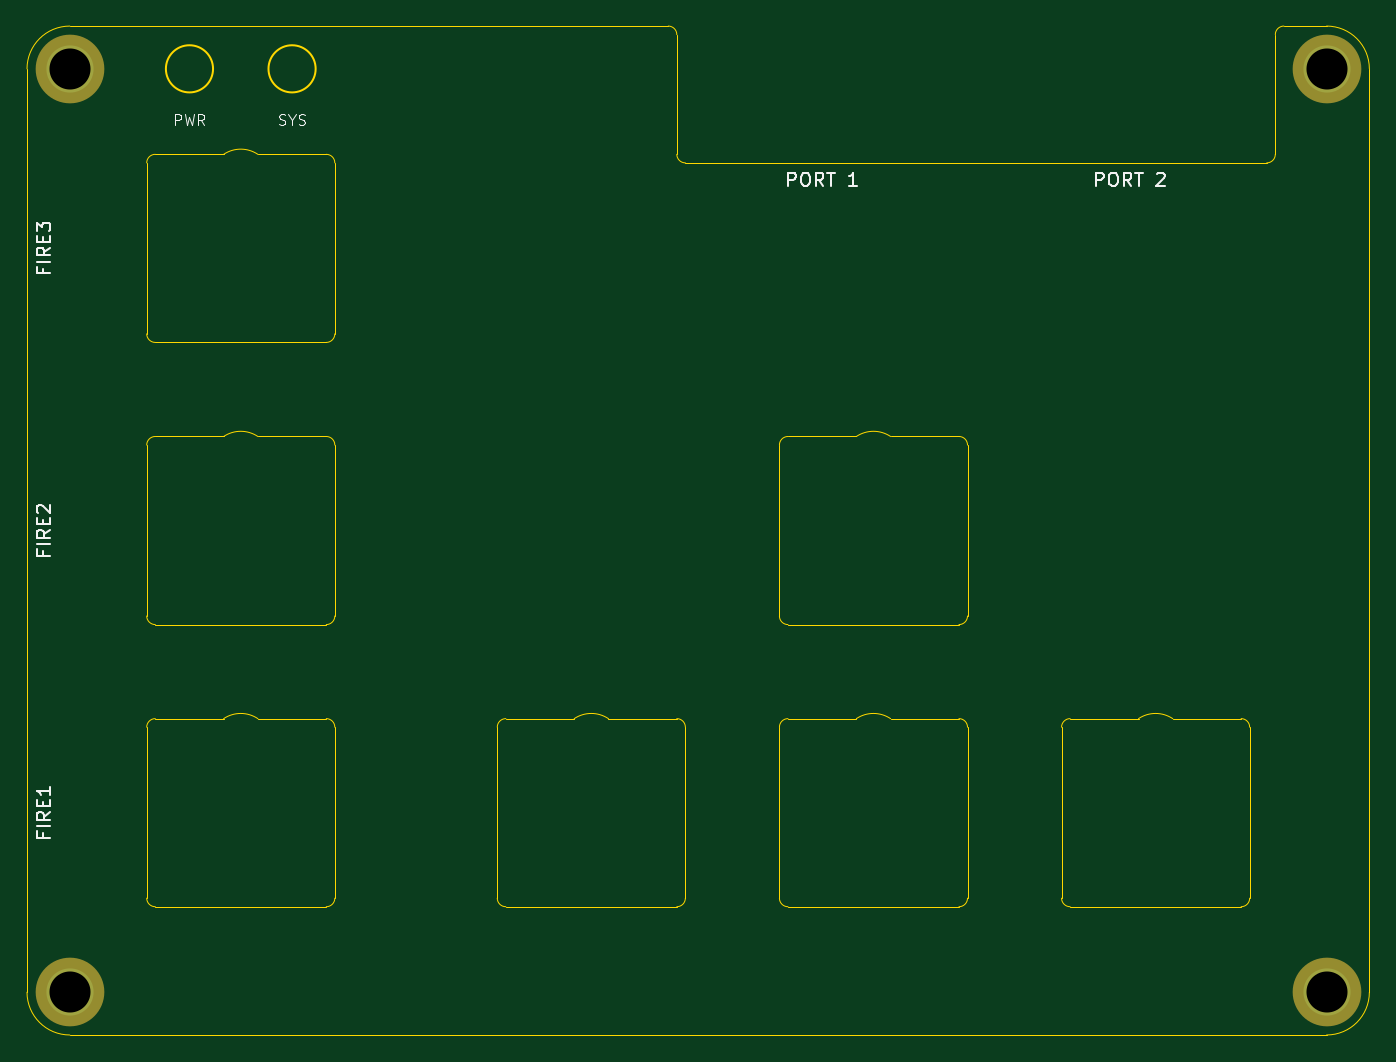
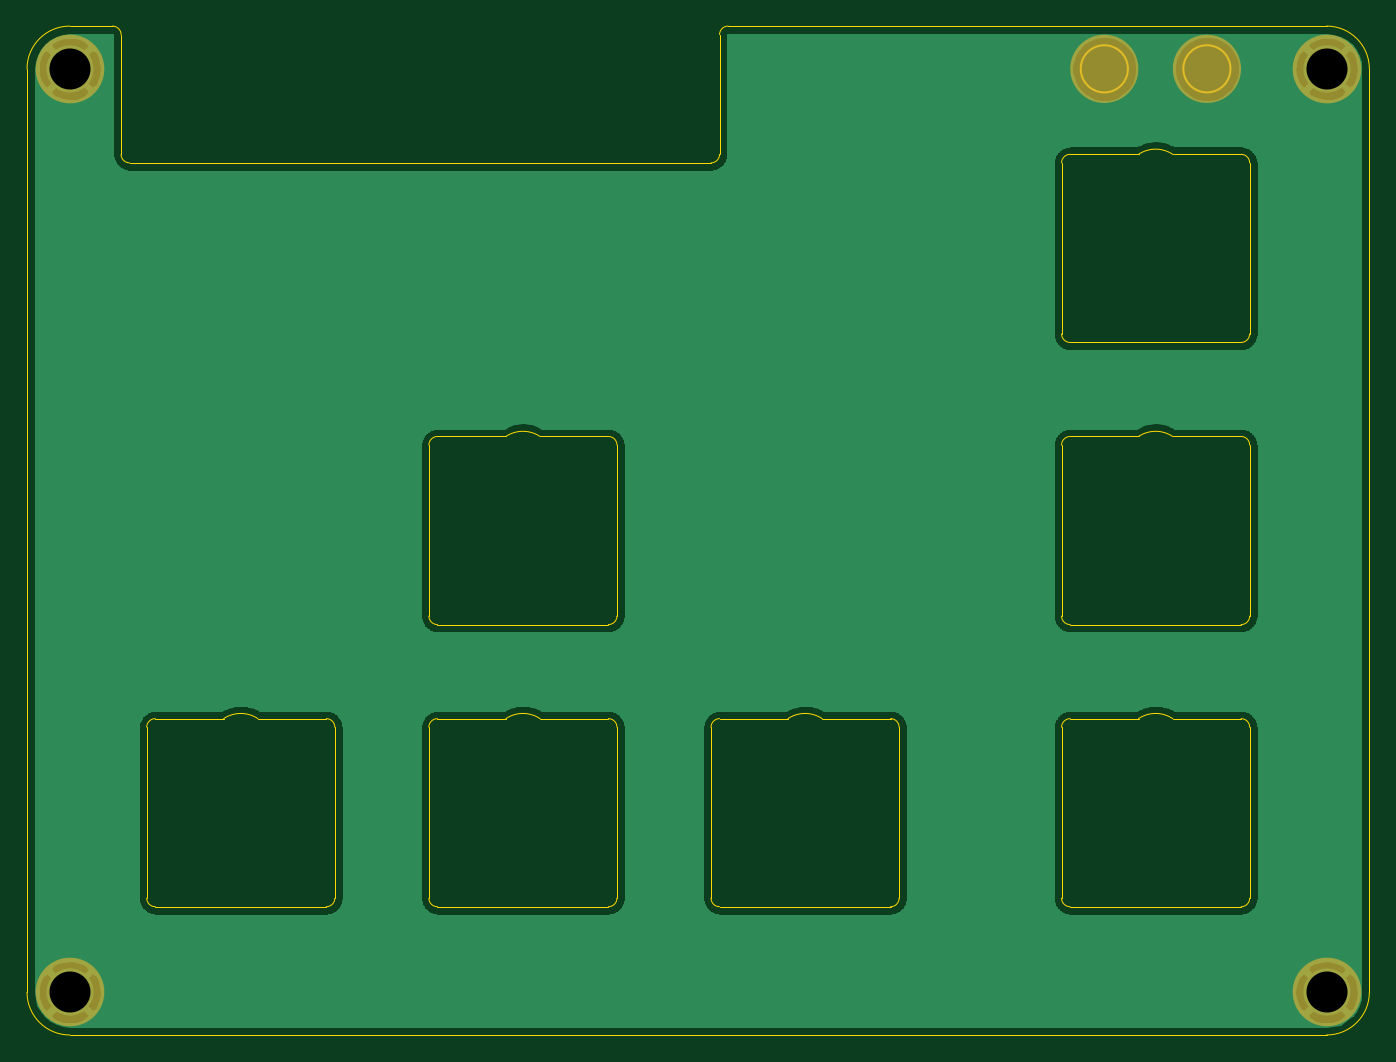
Circuit board: 10 layer files. Board 99.7 x 74.9 mm.
- bottom_copper: C64 Joykey Faceplate B1-B_Cu.gbl (83679 bytes)
- bottom_mask: C64 Joykey Faceplate B1-B_Mask.gbs (817 bytes)
- paste: C64 Joykey Faceplate B1-B_Paste.gbp (510 bytes)
- bottom_silk: C64 Joykey Faceplate B1-B_SilkS.gbo (511 bytes)
- outline: C64 Joykey Faceplate B1-Edge_Cuts.gm1 (6328 bytes)
- top_copper: C64 Joykey Faceplate B1-F_Cu.gtl (690 bytes)
- top_mask: C64 Joykey Faceplate B1-F_Mask.gts (641 bytes)
- paste: C64 Joykey Faceplate B1-F_Paste.gtp (510 bytes)
- top_silk: C64 Joykey Faceplate B1-F_SilkS.gto (7936 bytes)
- drill: C64 Joykey Faceplate B1-PTH.drl (98 bytes)

=== bottom_copper: C64 Joykey Faceplate B1-B_Cu.gbl (83679 bytes, source omitted) ===
=== bottom_mask: C64 Joykey Faceplate B1-B_Mask.gbs ===
G04 #@! TF.GenerationSoftware,KiCad,Pcbnew,(5.1.8)-1*
G04 #@! TF.CreationDate,2021-02-03T21:00:24+01:00*
G04 #@! TF.ProjectId,C64 Joykey Faceplate B1,43363420-4a6f-4796-9b65-792046616365,rev?*
G04 #@! TF.SameCoordinates,Original*
G04 #@! TF.FileFunction,Soldermask,Bot*
G04 #@! TF.FilePolarity,Negative*
%FSLAX46Y46*%
G04 Gerber Fmt 4.6, Leading zero omitted, Abs format (unit mm)*
G04 Created by KiCad (PCBNEW (5.1.8)-1) date 2021-02-03 21:00:24*
%MOMM*%
%LPD*%
G01*
G04 APERTURE LIST*
%ADD10C,2.500000*%
%ADD11C,5.100000*%
G04 APERTURE END LIST*
D10*
X161925000Y-85725000D02*
G75*
G03*
X161925000Y-85725000I-1270000J0D01*
G01*
X154305000Y-85725000D02*
G75*
G03*
X154305000Y-85725000I-1270000J0D01*
G01*
D11*
X144145000Y-154305000D03*
X237490000Y-154305000D03*
X237490000Y-85725000D03*
X144145000Y-85725000D03*
M02*

=== paste: C64 Joykey Faceplate B1-B_Paste.gbp ===
G04 #@! TF.GenerationSoftware,KiCad,Pcbnew,(5.1.8)-1*
G04 #@! TF.CreationDate,2021-02-03T21:00:24+01:00*
G04 #@! TF.ProjectId,C64 Joykey Faceplate B1,43363420-4a6f-4796-9b65-792046616365,rev?*
G04 #@! TF.SameCoordinates,Original*
G04 #@! TF.FileFunction,Paste,Bot*
G04 #@! TF.FilePolarity,Positive*
%FSLAX46Y46*%
G04 Gerber Fmt 4.6, Leading zero omitted, Abs format (unit mm)*
G04 Created by KiCad (PCBNEW (5.1.8)-1) date 2021-02-03 21:00:24*
%MOMM*%
%LPD*%
G01*
G04 APERTURE LIST*
G04 APERTURE END LIST*
M02*

=== bottom_silk: C64 Joykey Faceplate B1-B_SilkS.gbo ===
G04 #@! TF.GenerationSoftware,KiCad,Pcbnew,(5.1.8)-1*
G04 #@! TF.CreationDate,2021-02-03T21:00:24+01:00*
G04 #@! TF.ProjectId,C64 Joykey Faceplate B1,43363420-4a6f-4796-9b65-792046616365,rev?*
G04 #@! TF.SameCoordinates,Original*
G04 #@! TF.FileFunction,Legend,Bot*
G04 #@! TF.FilePolarity,Positive*
%FSLAX46Y46*%
G04 Gerber Fmt 4.6, Leading zero omitted, Abs format (unit mm)*
G04 Created by KiCad (PCBNEW (5.1.8)-1) date 2021-02-03 21:00:24*
%MOMM*%
%LPD*%
G01*
G04 APERTURE LIST*
G04 APERTURE END LIST*
M02*

=== outline: C64 Joykey Faceplate B1-Edge_Cuts.gm1 ===
G04 #@! TF.GenerationSoftware,KiCad,Pcbnew,(5.1.8)-1*
G04 #@! TF.CreationDate,2021-02-03T21:00:24+01:00*
G04 #@! TF.ProjectId,C64 Joykey Faceplate B1,43363420-4a6f-4796-9b65-792046616365,rev?*
G04 #@! TF.SameCoordinates,Original*
G04 #@! TF.FileFunction,Profile,NP*
%FSLAX46Y46*%
G04 Gerber Fmt 4.6, Leading zero omitted, Abs format (unit mm)*
G04 Created by KiCad (PCBNEW (5.1.8)-1) date 2021-02-03 21:00:24*
%MOMM*%
%LPD*%
G01*
G04 APERTURE LIST*
G04 #@! TA.AperFunction,Profile*
%ADD10C,0.050000*%
G04 #@! TD*
G04 #@! TA.AperFunction,Profile*
%ADD11C,0.120000*%
G04 #@! TD*
G04 APERTURE END LIST*
D10*
X202565001Y-113030003D02*
G75*
G02*
X205104998Y-113030002I1269999J-1904997D01*
G01*
X223520001Y-133985003D02*
G75*
G02*
X226059998Y-133985002I1269999J-1904997D01*
G01*
X202565001Y-133985003D02*
G75*
G02*
X205104998Y-133985002I1269999J-1904997D01*
G01*
X181610001Y-133985003D02*
G75*
G02*
X184149998Y-133985002I1269999J-1904997D01*
G01*
X155575001Y-133985003D02*
G75*
G02*
X158114998Y-133985002I1269999J-1904997D01*
G01*
X155575001Y-113030003D02*
G75*
G02*
X158114998Y-113030002I1269999J-1904997D01*
G01*
X155575001Y-92075003D02*
G75*
G02*
X158114998Y-92075002I1269999J-1904997D01*
G01*
X205105000Y-113030000D02*
X210185000Y-113030000D01*
X202565000Y-113030001D02*
X197485000Y-113030000D01*
X226060000Y-133985000D02*
X231140000Y-133985000D01*
X223520000Y-133985001D02*
X218440000Y-133985000D01*
X205105000Y-133985000D02*
X210185000Y-133985000D01*
X202565000Y-133985001D02*
X197485000Y-133985000D01*
X184150000Y-133985000D02*
X189230000Y-133985000D01*
X181610000Y-133985001D02*
X176530000Y-133985000D01*
X158115000Y-133985000D02*
X163195000Y-133985000D01*
X155575000Y-133985001D02*
X150495000Y-133985000D01*
X158115000Y-92075000D02*
X163195000Y-92075000D01*
X155575000Y-92075001D02*
X150495000Y-92075000D01*
X158115000Y-113030000D02*
X163195000Y-113030000D01*
D11*
X162406000Y-85725000D02*
G75*
G03*
X162406000Y-85725000I-1751000J0D01*
G01*
D10*
X197485000Y-127000000D02*
X210185000Y-127000000D01*
X196850000Y-113665000D02*
G75*
G02*
X197485000Y-113030000I635000J0D01*
G01*
X197485000Y-127000000D02*
G75*
G02*
X196850000Y-126365000I0J635000D01*
G01*
X210820000Y-126365000D02*
X210820000Y-113665000D01*
X196850000Y-113665000D02*
X196850000Y-126365000D01*
X210820000Y-126365000D02*
G75*
G02*
X210185000Y-127000000I-635000J0D01*
G01*
X210185000Y-113030000D02*
G75*
G02*
X210820000Y-113665000I0J-635000D01*
G01*
X231140000Y-133985000D02*
G75*
G02*
X231775000Y-134620000I0J-635000D01*
G01*
X217805000Y-134620000D02*
G75*
G02*
X218440000Y-133985000I635000J0D01*
G01*
X218440000Y-147955000D02*
G75*
G02*
X217805000Y-147320000I0J635000D01*
G01*
X231775000Y-147320000D02*
X231775000Y-134620000D01*
X218440000Y-147955000D02*
X231140000Y-147955000D01*
X217805000Y-134620000D02*
X217805000Y-147320000D01*
X231775000Y-147320000D02*
G75*
G02*
X231140000Y-147955000I-635000J0D01*
G01*
X210185000Y-133985000D02*
G75*
G02*
X210820000Y-134620000I0J-635000D01*
G01*
X196850000Y-134620000D02*
G75*
G02*
X197485000Y-133985000I635000J0D01*
G01*
X197485000Y-147955000D02*
G75*
G02*
X196850000Y-147320000I0J635000D01*
G01*
X210820000Y-147320000D02*
X210820000Y-134620000D01*
X197485000Y-147955000D02*
X210185000Y-147955000D01*
X196850000Y-134620000D02*
X196850000Y-147320000D01*
X210820000Y-147320000D02*
G75*
G02*
X210185000Y-147955000I-635000J0D01*
G01*
X189230000Y-133985000D02*
G75*
G02*
X189865000Y-134620000I0J-635000D01*
G01*
X175895000Y-134620000D02*
G75*
G02*
X176530000Y-133985000I635000J0D01*
G01*
X176530000Y-147955000D02*
G75*
G02*
X175895000Y-147320000I0J635000D01*
G01*
X189865000Y-147320000D02*
X189865000Y-134620000D01*
X176530000Y-147955000D02*
X189230000Y-147955000D01*
X175895000Y-134620000D02*
X175895000Y-147320000D01*
X189865000Y-147320000D02*
G75*
G02*
X189230000Y-147955000I-635000J0D01*
G01*
X163195000Y-133985000D02*
G75*
G02*
X163830000Y-134620000I0J-635000D01*
G01*
X149860000Y-134620000D02*
G75*
G02*
X150495000Y-133985000I635000J0D01*
G01*
X150495000Y-147955000D02*
G75*
G02*
X149860000Y-147320000I0J635000D01*
G01*
X163830000Y-147320000D02*
X163830000Y-134620000D01*
X150495000Y-147955000D02*
X163195000Y-147955000D01*
X149860000Y-134620000D02*
X149860000Y-147320000D01*
X163830000Y-147320000D02*
G75*
G02*
X163195000Y-147955000I-635000J0D01*
G01*
X163195000Y-113030000D02*
G75*
G02*
X163830000Y-113665000I0J-635000D01*
G01*
X149860000Y-113665000D02*
G75*
G02*
X150495000Y-113030000I635000J0D01*
G01*
X150495000Y-127000000D02*
G75*
G02*
X149860000Y-126365000I0J635000D01*
G01*
X163830000Y-126365000D02*
X163830000Y-113665000D01*
X150495000Y-127000000D02*
X163195000Y-127000000D01*
X149860000Y-113665000D02*
X149860000Y-126365000D01*
X155575000Y-113030001D02*
X150495000Y-113030000D01*
X163830000Y-126365000D02*
G75*
G02*
X163195000Y-127000000I-635000J0D01*
G01*
X163830000Y-105410000D02*
G75*
G02*
X163195000Y-106045000I-635000J0D01*
G01*
X150495000Y-106045000D02*
G75*
G02*
X149860000Y-105410000I0J635000D01*
G01*
X163195000Y-92075000D02*
G75*
G02*
X163830000Y-92710000I0J-635000D01*
G01*
X149860000Y-92710000D02*
G75*
G02*
X150495000Y-92075000I635000J0D01*
G01*
D11*
X154786000Y-85725000D02*
G75*
G03*
X154786000Y-85725000I-1751000J0D01*
G01*
D10*
X189865000Y-92710000D02*
G75*
G02*
X189230000Y-92075000I0J635000D01*
G01*
X189865000Y-92710000D02*
X233045000Y-92710000D01*
X189230000Y-92075000D02*
X189230000Y-83185000D01*
X234315000Y-82550000D02*
X237490000Y-82550000D01*
X233680000Y-92075000D02*
X233680000Y-83185000D01*
X233680000Y-83185000D02*
G75*
G02*
X234315000Y-82550000I635000J0D01*
G01*
X188595000Y-82550000D02*
G75*
G02*
X189230000Y-83185000I0J-635000D01*
G01*
X233680000Y-92075000D02*
G75*
G02*
X233045000Y-92710000I-635000J0D01*
G01*
X237490000Y-82550000D02*
G75*
G02*
X240665000Y-85725000I0J-3175000D01*
G01*
X140970000Y-85725000D02*
G75*
G02*
X144145000Y-82550000I3175000J0D01*
G01*
X149860000Y-92710000D02*
X149860000Y-105410000D01*
X163830000Y-105410000D02*
X163830000Y-92710000D01*
X150495000Y-106045000D02*
X163195000Y-106045000D01*
X240665000Y-154305000D02*
G75*
G02*
X237490000Y-157480000I-3175000J0D01*
G01*
X144145000Y-157480000D02*
G75*
G02*
X140970000Y-154305000I0J3175000D01*
G01*
X240665000Y-85725000D02*
X240665000Y-154305000D01*
X144145000Y-82550000D02*
X188595000Y-82550000D01*
X140970000Y-154305000D02*
X140970000Y-85725000D01*
X237490000Y-157480000D02*
X144145000Y-157480000D01*
M02*

=== top_copper: C64 Joykey Faceplate B1-F_Cu.gtl ===
G04 #@! TF.GenerationSoftware,KiCad,Pcbnew,(5.1.8)-1*
G04 #@! TF.CreationDate,2021-02-03T21:00:24+01:00*
G04 #@! TF.ProjectId,C64 Joykey Faceplate B1,43363420-4a6f-4796-9b65-792046616365,rev?*
G04 #@! TF.SameCoordinates,Original*
G04 #@! TF.FileFunction,Copper,L1,Top*
G04 #@! TF.FilePolarity,Positive*
%FSLAX46Y46*%
G04 Gerber Fmt 4.6, Leading zero omitted, Abs format (unit mm)*
G04 Created by KiCad (PCBNEW (5.1.8)-1) date 2021-02-03 21:00:24*
%MOMM*%
%LPD*%
G01*
G04 APERTURE LIST*
G04 #@! TA.AperFunction,ComponentPad*
%ADD10C,3.500000*%
G04 #@! TD*
G04 APERTURE END LIST*
D10*
X144145000Y-154305000D03*
X237490000Y-154305000D03*
X237490000Y-85725000D03*
X144145000Y-85725000D03*
M02*

=== top_mask: C64 Joykey Faceplate B1-F_Mask.gts ===
G04 #@! TF.GenerationSoftware,KiCad,Pcbnew,(5.1.8)-1*
G04 #@! TF.CreationDate,2021-02-03T21:00:24+01:00*
G04 #@! TF.ProjectId,C64 Joykey Faceplate B1,43363420-4a6f-4796-9b65-792046616365,rev?*
G04 #@! TF.SameCoordinates,Original*
G04 #@! TF.FileFunction,Soldermask,Top*
G04 #@! TF.FilePolarity,Negative*
%FSLAX46Y46*%
G04 Gerber Fmt 4.6, Leading zero omitted, Abs format (unit mm)*
G04 Created by KiCad (PCBNEW (5.1.8)-1) date 2021-02-03 21:00:24*
%MOMM*%
%LPD*%
G01*
G04 APERTURE LIST*
%ADD10C,5.100000*%
G04 APERTURE END LIST*
D10*
X144145000Y-154305000D03*
X237490000Y-154305000D03*
X237490000Y-85725000D03*
X144145000Y-85725000D03*
M02*

=== paste: C64 Joykey Faceplate B1-F_Paste.gtp ===
G04 #@! TF.GenerationSoftware,KiCad,Pcbnew,(5.1.8)-1*
G04 #@! TF.CreationDate,2021-02-03T21:00:24+01:00*
G04 #@! TF.ProjectId,C64 Joykey Faceplate B1,43363420-4a6f-4796-9b65-792046616365,rev?*
G04 #@! TF.SameCoordinates,Original*
G04 #@! TF.FileFunction,Paste,Top*
G04 #@! TF.FilePolarity,Positive*
%FSLAX46Y46*%
G04 Gerber Fmt 4.6, Leading zero omitted, Abs format (unit mm)*
G04 Created by KiCad (PCBNEW (5.1.8)-1) date 2021-02-03 21:00:24*
%MOMM*%
%LPD*%
G01*
G04 APERTURE LIST*
G04 APERTURE END LIST*
M02*

=== top_silk: C64 Joykey Faceplate B1-F_SilkS.gto (7936 bytes, source omitted) ===
=== drill: C64 Joykey Faceplate B1-PTH.drl ===
M48
INCH,TZ
T1C0.1200
%
G90
G05
T1
X93500Y-33750
X93500Y-60750
X56750Y-60750
X56750Y-33750
T0
M30
